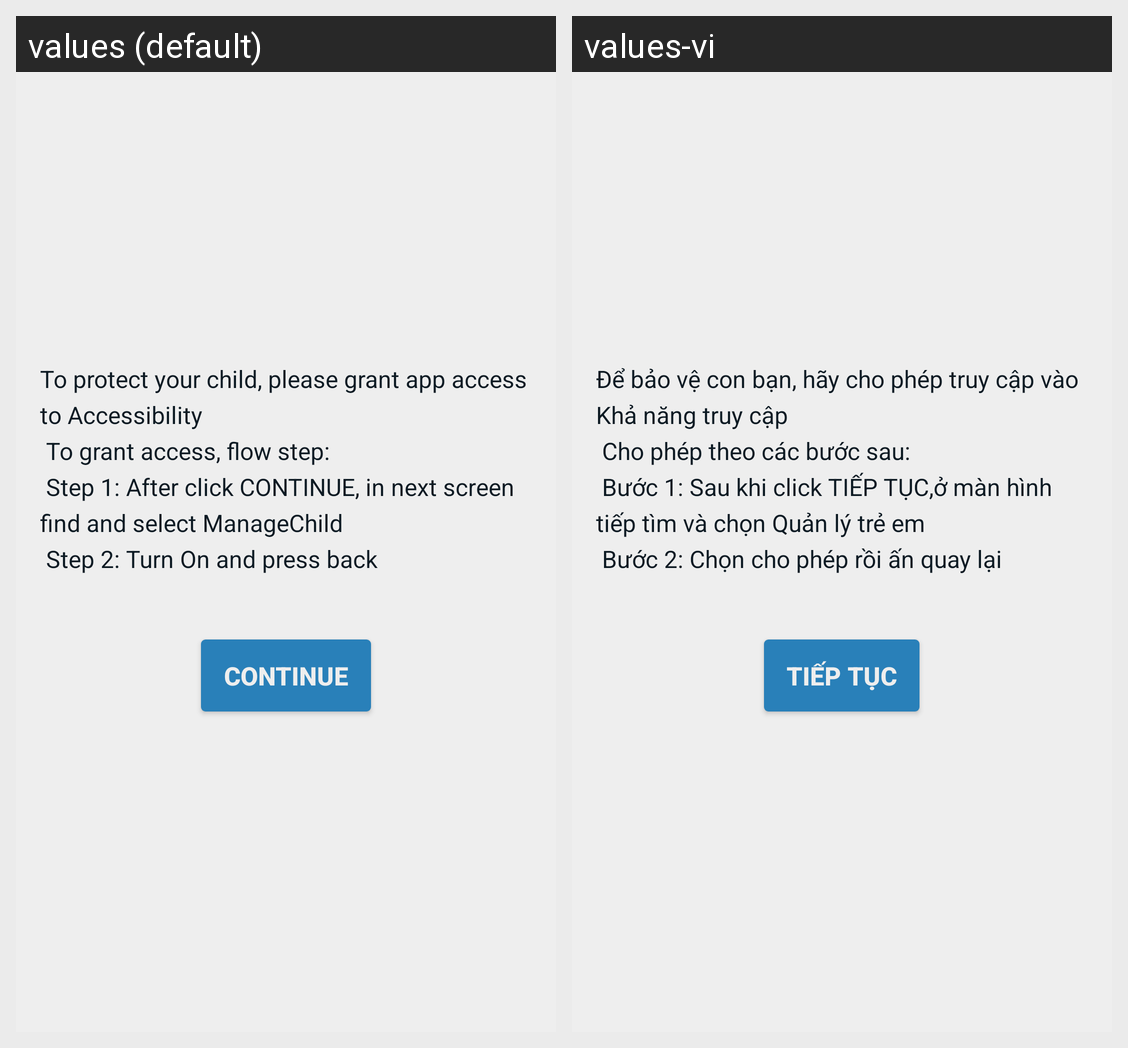

Translations of the strings shown on this Android screen, per locale in the grid:
Android screen res/layout/fragment_enable_monitor.xml rendered under 2 locales, left to right: values (default), values-vi. Device: Nexus 5 (rendered at 1080×1920; each locale shown at half size, 540×960, under a caption strip naming it); theme Theme.AppCompat.Light.NoActionBar.
Strings drawn on this screen, with the default value and each locale's value (text and hints the layout hard-codes, and strings that could not be matched under every locale, appear in the picture but are not listed):

grant_accessibility
  values: To protect your child, please grant app access to Accessibility
       To grant access, flow step:
       Step 1: After click CONTINUE, in next screen find and select ManageChild
       Step 2: Turn On and press back 
      
  values-vi: Để bảo vệ con bạn, hãy cho phép truy cập vào Khả năng truy cập
       Cho phép theo các bước sau:
       Bước 1: Sau khi click TIẾP TỤC,ở màn hình tiếp tìm và chọn Quản lý trẻ em
       Bước 2: Chọn cho phép rồi ấn quay lại
      

continue_btn
  values: CONTINUE
  values-vi: TIẾP TỤC
